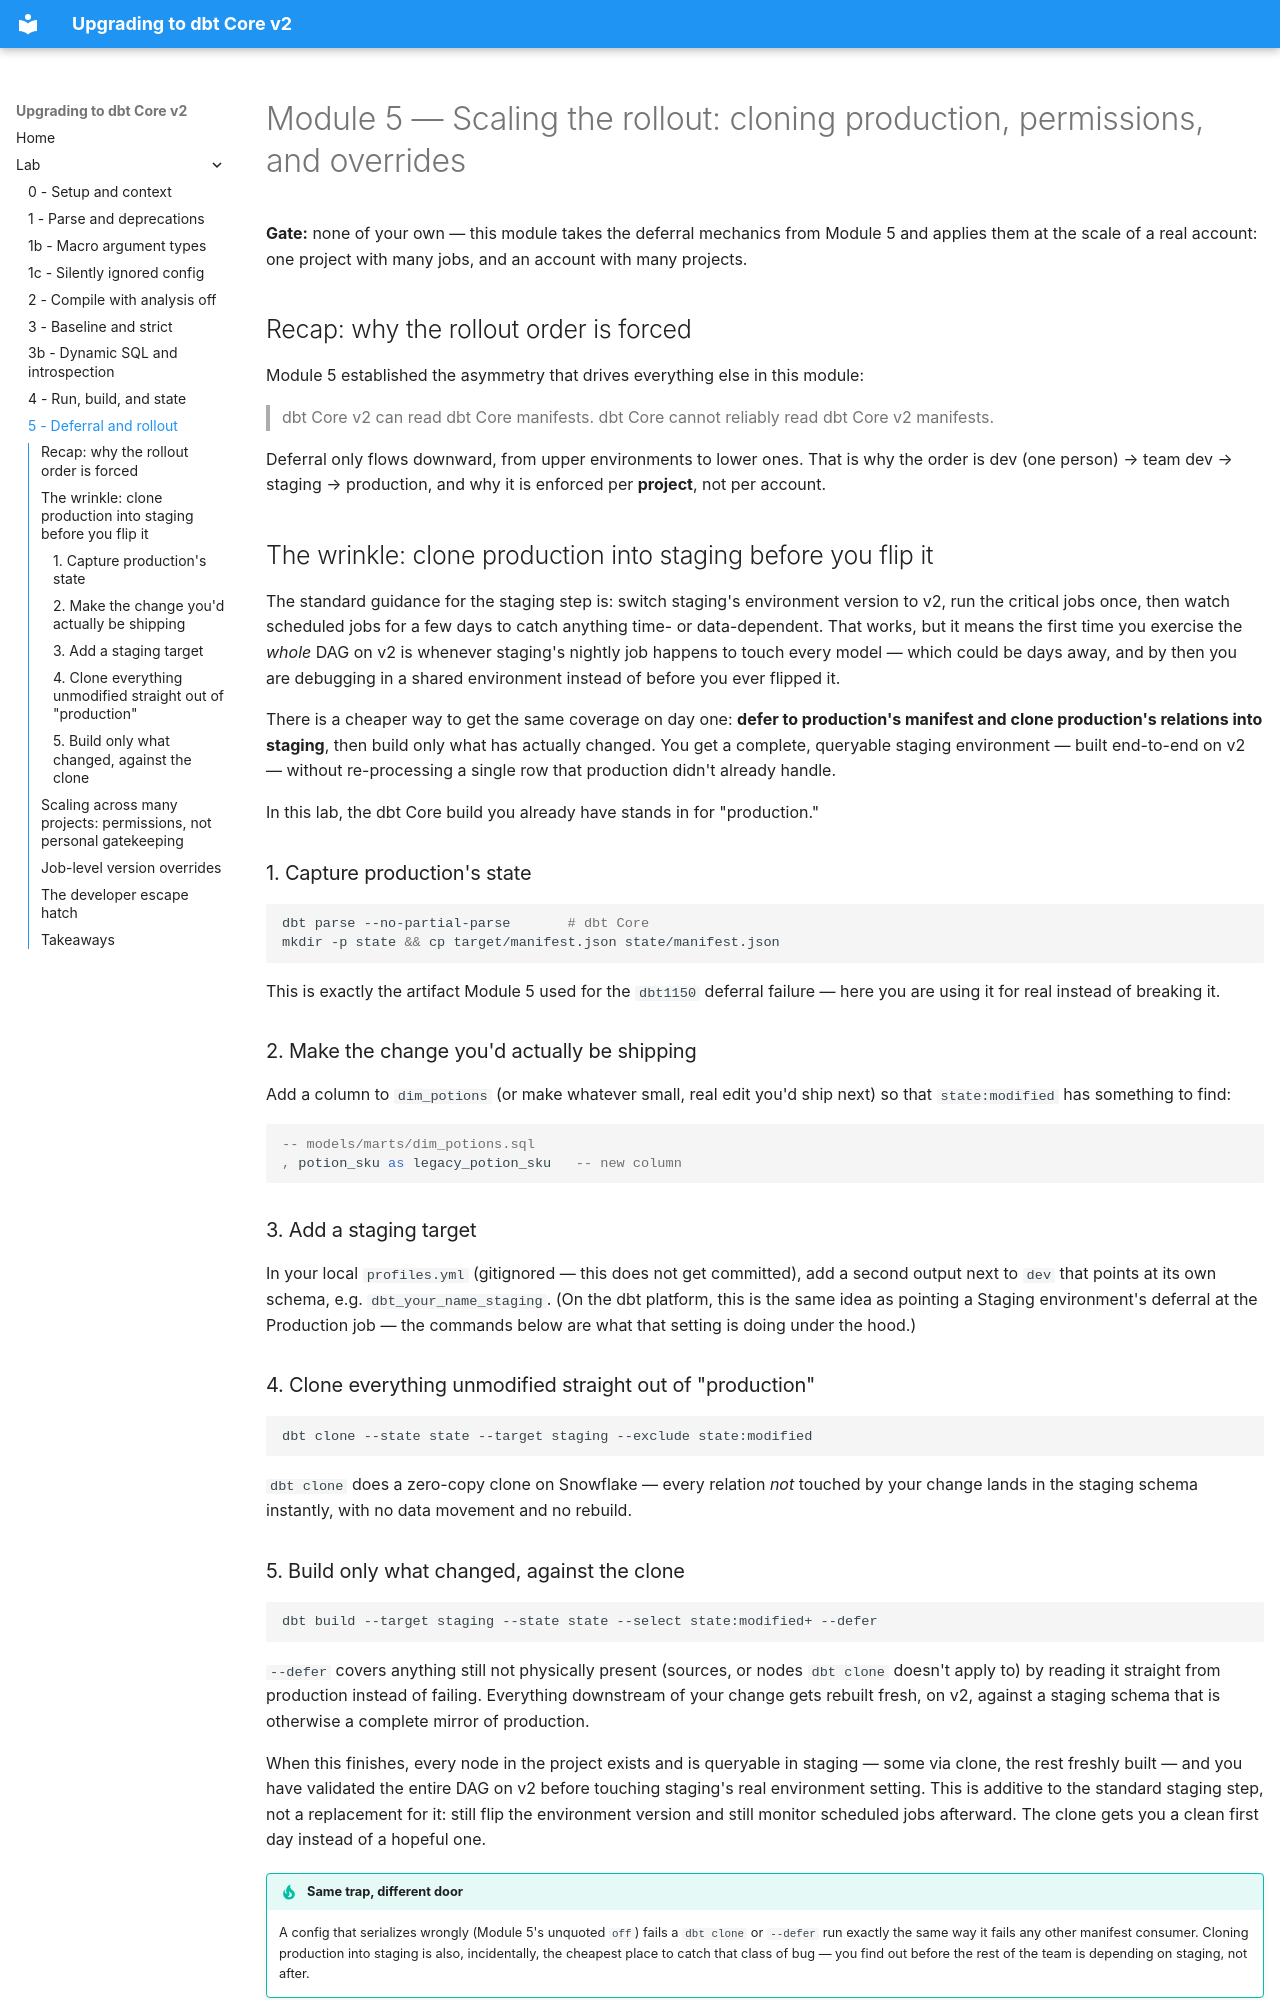

repository: dbt-labs/dbt-summit-26-Upgrading-to-dbt-v2 · page: lab/05-scaling-the-rollout/index.html · generator: mkdocs

# Module 5 — Scaling the rollout: cloning production, permissions, and overrides

**Gate:** none of your own — this module takes the deferral mechanics from
Module 5 and applies them at the scale of a real account: one project with
many jobs, and an account with many projects.

## Recap: why the rollout order is forced

Module 5 established the asymmetry that drives everything else in this module:

> dbt Core v2 can read dbt Core manifests. dbt Core cannot reliably read dbt
> Core v2 manifests.

Deferral only flows downward, from upper environments to lower ones. That is
why the order is dev (one person) → team dev → staging → production, and why
it is enforced per **project**, not per account.

## The wrinkle: clone production into staging before you flip it

The standard guidance for the staging step is: switch staging's environment
version to v2, run the critical jobs once, then watch scheduled jobs for a few
days to catch anything time- or data-dependent. That works, but it means the
first time you exercise the *whole* DAG on v2 is whenever staging's nightly job
happens to touch every model — which could be days away, and by then you are
debugging in a shared environment instead of before you ever flipped it.

There is a cheaper way to get the same coverage on day one: **defer to
production's manifest and clone production's relations into staging**, then
build only what has actually changed. You get a complete, queryable staging
environment — built end-to-end on v2 — without re-processing a single row that
production didn't already handle.

In this lab, the dbt Core build you already have stands in for "production."

### 1. Capture production's state

```bash
dbt parse --no-partial-parse       # dbt Core
mkdir -p state && cp target/manifest.json state/manifest.json
```

This is exactly the artifact Module 5 used for the `dbt1150` deferral failure —
here you are using it for real instead of breaking it.

### 2. Make the change you'd actually be shipping

Add a column to `dim_potions` (or make whatever small, real edit you'd ship
next) so that `state:modified` has something to find:

```sql
-- models/marts/dim_potions.sql
, potion_sku as legacy_potion_sku   -- new column
```

### 3. Add a staging target

In your local `profiles.yml` (gitignored — this does not get committed), add a
second output next to `dev` that points at its own schema, e.g.
`dbt_your_name_staging`. (On the dbt platform, this is the same idea as
pointing a Staging environment's deferral at the Production job — the
commands below are what that setting is doing under the hood.)

### 4. Clone everything unmodified straight out of "production"

```bash
dbt clone --state state --target staging --exclude state:modified
```

`dbt clone` does a zero-copy clone on Snowflake — every relation *not* touched
by your change lands in the staging schema instantly, with no data movement
and no rebuild.

### 5. Build only what changed, against the clone

```bash
dbt build --target staging --state state --select state:modified+ --defer
```

`--defer` covers anything still not physically present (sources, or nodes
`dbt clone` doesn't apply to) by reading it straight from production instead
of failing. Everything downstream of your change gets rebuilt fresh, on v2,
against a staging schema that is otherwise a complete mirror of production.

When this finishes, every node in the project exists and is queryable in
staging — some via clone, the rest freshly built — and you have validated the
entire DAG on v2 before touching staging's real environment setting. This is
additive to the standard staging step, not a replacement for it: still flip the
environment version and still monitor scheduled jobs afterward. The clone gets
you a clean first day instead of a hopeful one.

!!! tip "Same trap, different door"
    A config that serializes wrongly (Module 5's unquoted `off`) fails a
    `dbt clone` or `--defer` run exactly the same way it fails any other
    manifest consumer. Cloning production into staging is also, incidentally,
    the cheapest place to catch that class of bug — you find out before the
    rest of the team is depending on staging, not after.
